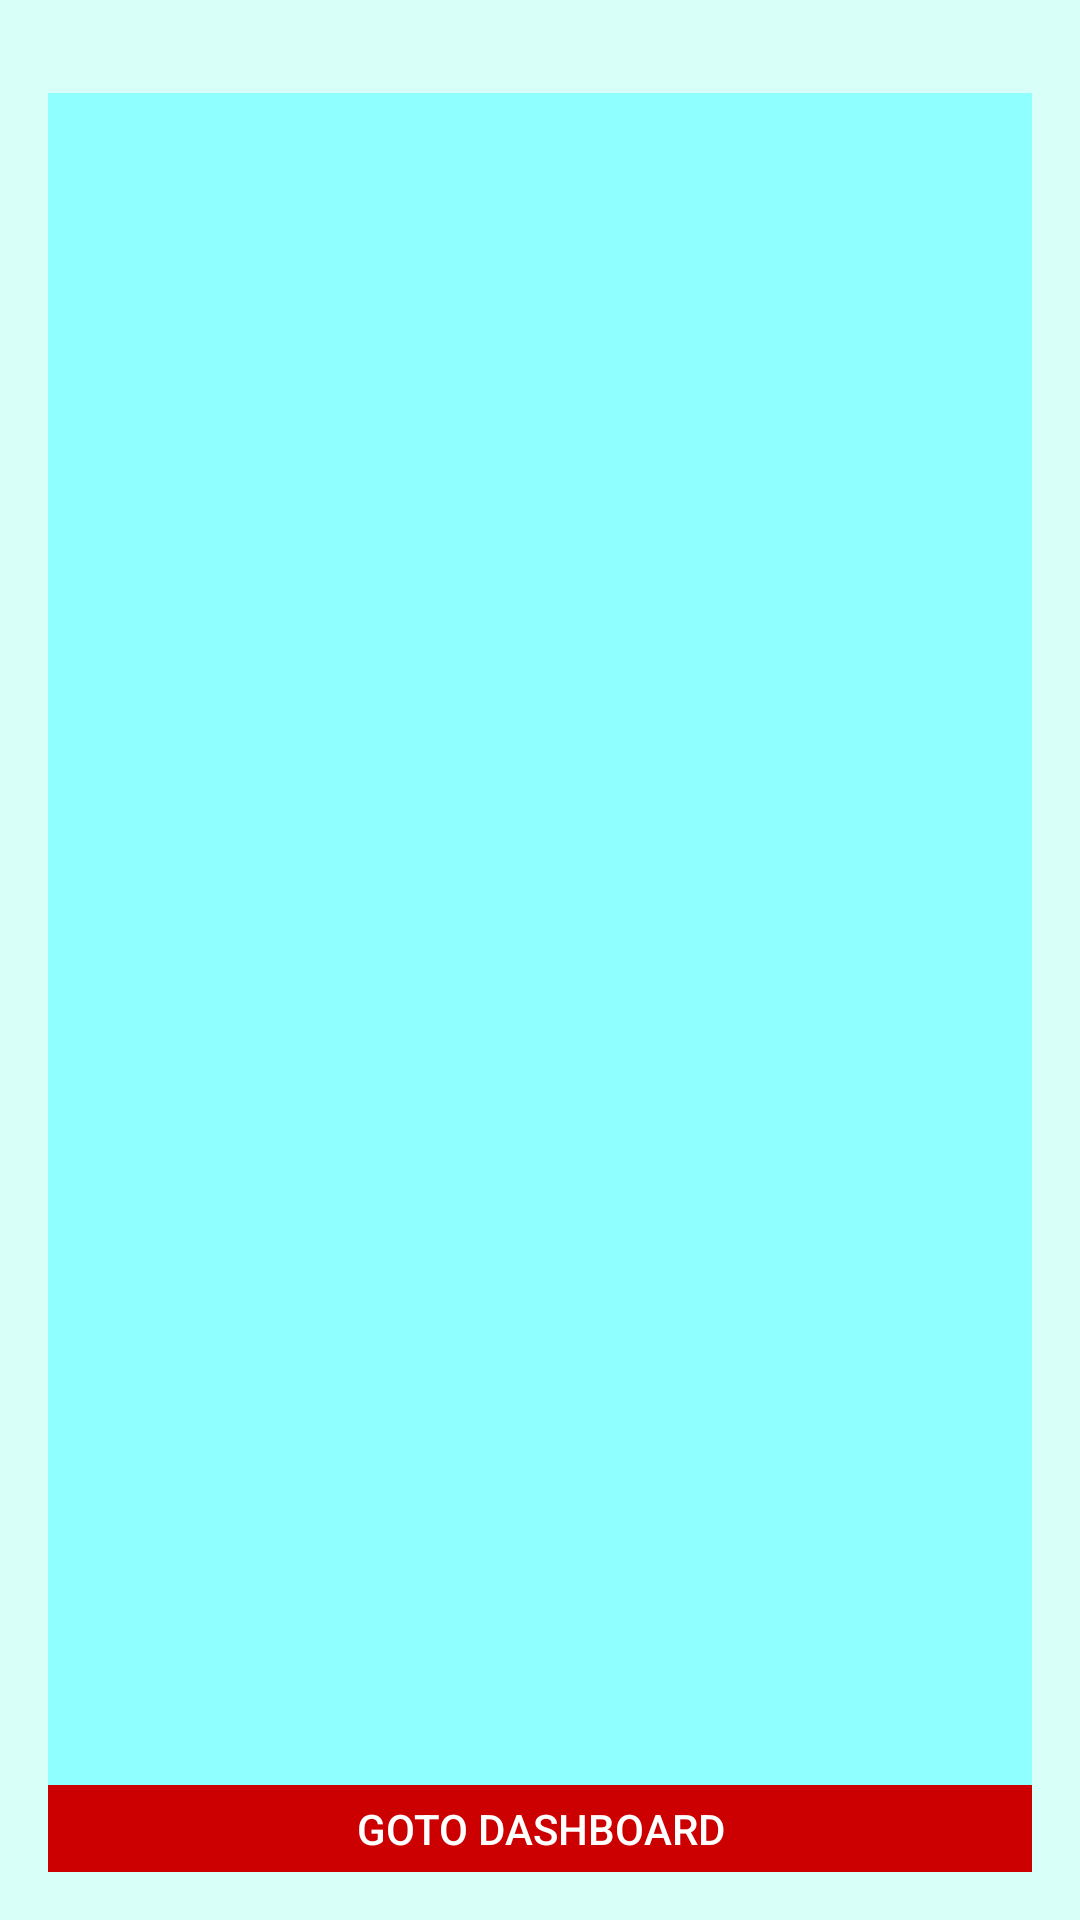

Here is an Android app screen rendered from its layout file. Give the layout XML and the strings, colors and styles it references.
<!-- AndroidManifest.xml: application theme Theme.AppCompat.Light -->
<!-- res/layout/activity_donar_current_items.xml -->
<LinearLayout xmlns:android="http://schemas.android.com/apk/res/android"
    android:layout_width="match_parent"
    android:layout_height="match_parent"
    android:orientation="vertical"

    android:padding="16dp"
    android:background="#d8fff8">

    <LinearLayout
        android:layout_width="wrap_content"
        android:layout_height="wrap_content">

        <ListView
            android:id="@+id/lv1"
            android:layout_width="match_parent"
            android:layout_height="564dp"
            android:layout_marginTop="15dp"
            android:layout_weight="2"
            android:background="#8fffff" />
    </LinearLayout>

    <LinearLayout
        android:layout_width="match_parent"
        android:layout_height="310dp"
        android:layout_weight="1"
        android:background="#1bbaff">

        <Button
            android:id="@+id/button7"
            android:layout_width="wrap_content"
            android:layout_height="match_parent"
            android:layout_weight="1"
            android:background="@android:color/holo_red_dark"
            android:onClick="f20"
            android:text="Goto Dashboard"
            android:textColor="@android:color/background_light" />
    </LinearLayout>

</LinearLayout>
<!-- resources referenced by this layout -->
<resources>

</resources>
